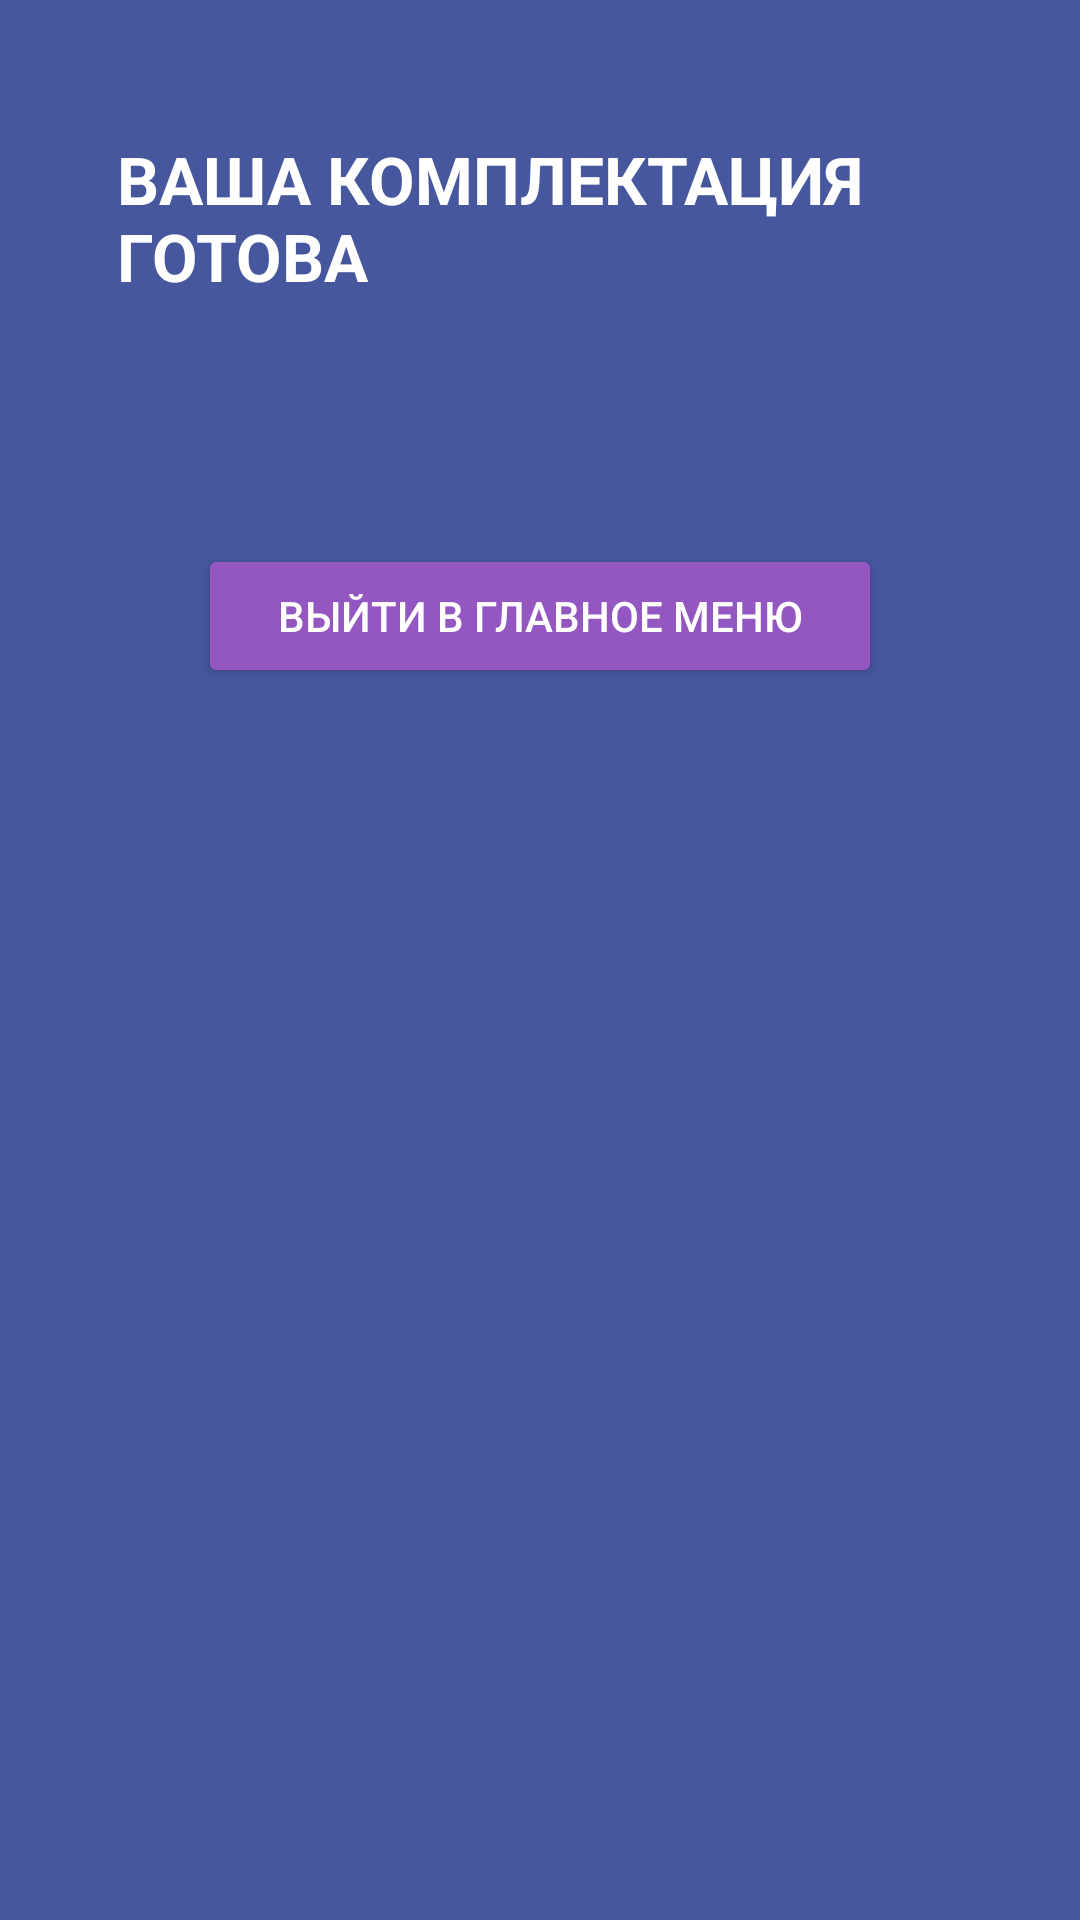

This screen was rendered from an Android layout file. Write that file and the resources it references.
<!-- AndroidManifest.xml: application theme Theme.PCPartsCompatibility -->
<!-- res/layout/activity_finished_build.xml -->
<?xml version="1.0" encoding="utf-8"?>
<RelativeLayout xmlns:android="http://schemas.android.com/apk/res/android"
    android:layout_width="match_parent"
    android:layout_height="match_parent"
    android:padding="16dp"
    android:background="@color/backgroundColor">

    <TextView
        android:id="@+id/textViewPCIntro"
        android:layout_width="360dp"
        android:layout_height="wrap_content"
        android:layout_alignParentStart="true"
        android:layout_alignParentTop="true"
        android:layout_alignParentEnd="true"
        android:layout_marginStart="23dp"
        android:layout_marginTop="29dp"
        android:layout_marginEnd="12dp"
        android:text="ВАША КОМПЛЕКТАЦИЯ ГОТОВА"
        android:textColor="@color/white"
        android:textSize="22sp"
        android:textStyle="bold" />

    <TextView
        android:id="@+id/textViewAssembledPCInfo"
        android:layout_width="wrap_content"
        android:layout_height="wrap_content"
        android:layout_below="@+id/textViewPCIntro"
        android:layout_alignParentStart="true"
        android:layout_alignParentEnd="true"
        android:layout_marginStart="35dp"
        android:layout_marginTop="30dp"
        android:layout_marginEnd="35dp"
        android:textColor="@color/white"
        android:textSize="18sp" />

    <Button
        android:id="@+id/buttonExitToMainMenu"
        android:layout_width="wrap_content"
        android:layout_height="wrap_content"
        android:layout_below="@+id/textViewAssembledPCInfo"
        android:layout_alignParentStart="true"
        android:layout_alignParentEnd="true"
        android:layout_marginStart="50dp"
        android:layout_marginTop="27dp"
        android:layout_marginEnd="50dp"
        android:backgroundTint="#9457C2"
        android:textColor="@color/white"
        android:text="Выйти в главное меню" />

</RelativeLayout>
<!-- resources referenced by this layout -->
<resources>
  <color name="backgroundColor">#47579E</color>
  <color name="white">#FFFFFFFF</color>
  <style name="Theme.PCPartsCompatibility" parent="Base.Theme.PCPartsCompatibility" />
  <style name="Base.Theme.PCPartsCompatibility" parent="Theme.Material3.DayNight.NoActionBar">
          
          
      </style>
</resources>
